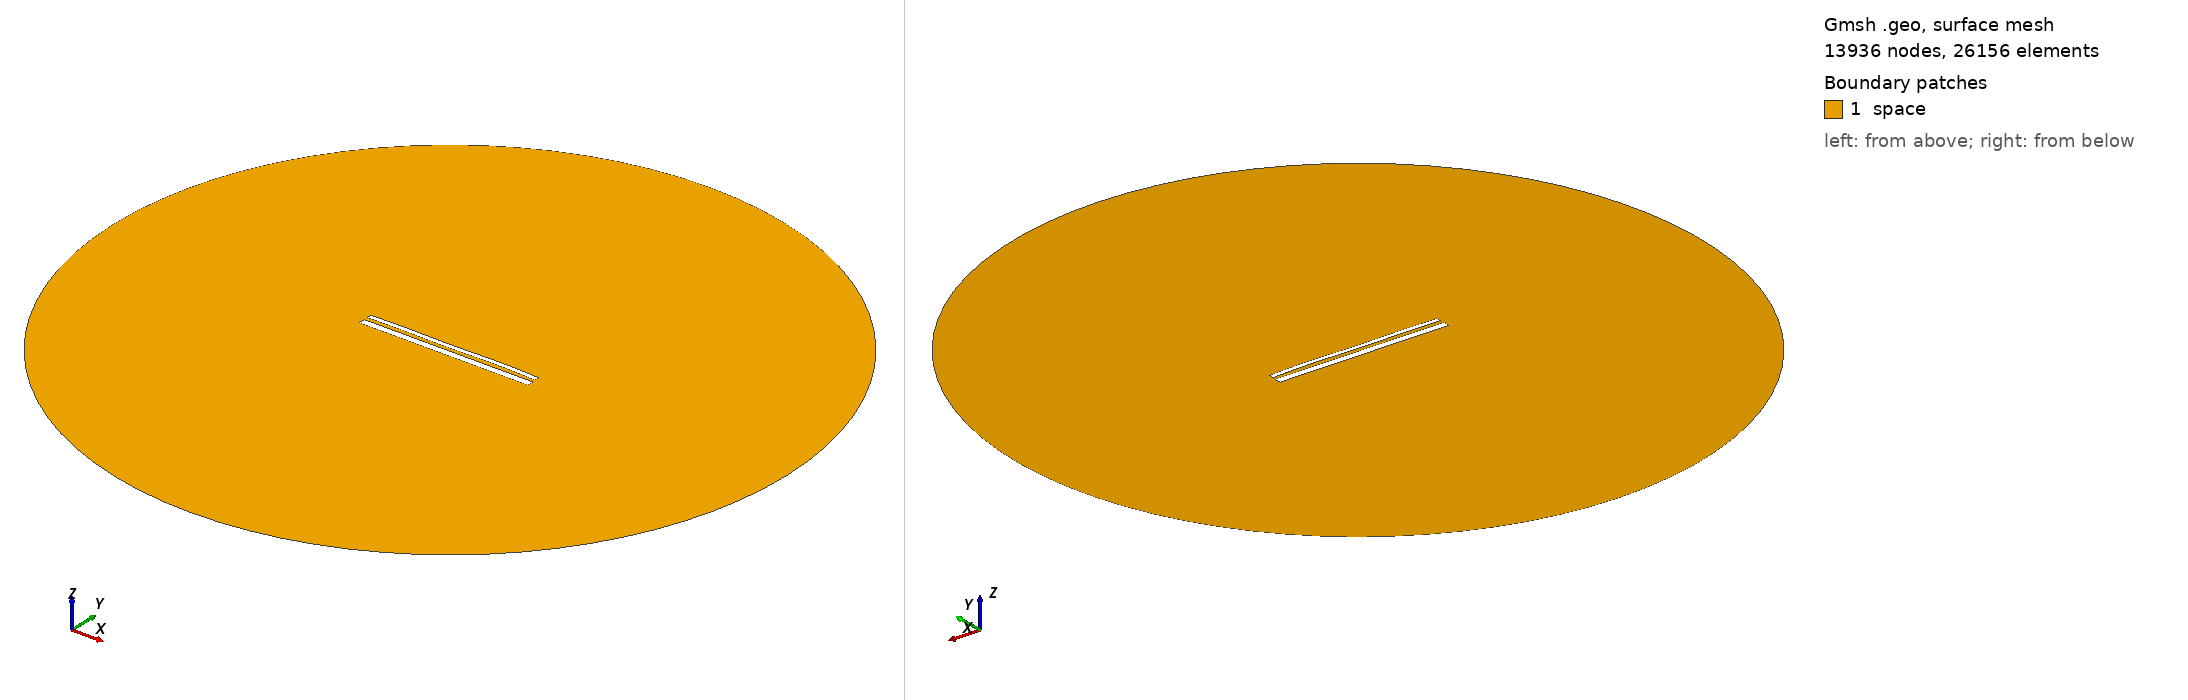

Gmsh geometry script, surface-meshed: 13936 nodes, 26156 surface elements. Boundary patches (legend numbers): 1 space. Left view from above one corner, right view from below the opposite corner. Legend entries are the model's physical surfaces. The drawing asked Gmsh for element sizes between 1% and 20% of the model's largest extent; the script's own settings can give other sizes.

=== 13585.geo (drawn) ===
//---------------------------------------
// Geometry kernel
//---------------------------------------

SetFactory("OpenCASCADE");



//---------------------------------------
// Parameters of the geometry
//---------------------------------------

// Overetch of the upper plate
overetch = 0.5;

// Distance between the plates
distance = 1.75;

// Discretization over the x axis (for the deformation)
nx = 50; 

// Length of the plate
L = 100 - overetch; 

// Number of modes
n = 4; 

// 1st mode coefficient
coeff(1) = 0.07499999999999998;
beta(1) = 0.596864 * 3.1415926535 / L;

// 2nd mode coefficient
coeff(2) = 0.07499999999999998;
beta(2) = 1.49418 * 3.1415926535 / L;

// 3rd mode coefficient
coeff(3) = -0.075;
beta(3) = 2.50025 * 3.1415926535 / L;

// 4th mode coefficient
coeff(4) = 0.15;
beta(4) = 3.49999 * 3.1415926535 / L;



//---------------------------------------
// Upper plate (deformed rectangle)
//---------------------------------------

// Coordiantes of the upper plate
xmin = -50;
xmax = 50 - overetch;

// Height of the upper plate
yheight = 4 - 2 * overetch;

// Indexes of the points
UpperID[] = {};
LowerID[] = {};
LeftID[] = {};
RightID[] = {};

// Point index
p = 1;

// Horizontal edges
For i In {1:nx}
    x = xmin + (i-1)*(xmax - xmin)/(nx-1);

    y_bottom = distance / 2 + overetch;
    For j In {1:n}
        C = (Cosh(beta(j)*L) + Cos(beta(j)*L)) / (Sinh(beta(j)*L) + Sin(beta(j)*L));
        y_bottom  = y_bottom + coeff(j) * (Cosh(beta(j)*(x+50)) - Cos(beta(j)*(x+50)) - C * (Sinh(beta(j)*(x+50)) - Sin(beta(j)*(x+50))));
    EndFor

    y_top = y_bottom + yheight;

    Point(p) = {x, y_top, 0, 1.0};
    UpperID[i] = p;
    p = p + 1;

    Point(p) = {x, y_bottom, 0, 1.0};
    LowerID[i] = p;
    p = p + 1;
EndFor

// Create point lists
UpperPts[] = {}; LowerPts[] = {};
For i In {1:nx}
  UpperPts[] += {UpperID[i]};
  LowerPts[] += {LowerID[i]};
EndFor

// Build splines
Spline(1) = {UpperPts[]};
Spline(2) = {LowerPts[]};
Line(3) = {LowerPts[nx-1], UpperPts[nx-1]};
Line(4) = {LowerPts[0], UpperPts[0]};

// Build the plane surface
Curve Loop(1) = {2, 3, -1, -4};
Plane Surface(1) = {1};



//---------------------------------------
// Lower plate (rectangle)
//---------------------------------------

// Vertices
Point(1001) = {-50, -1, 0, 1.0};
Point(1002) = { 50, -1, 0, 1.0};
Point(1003) = { 50,  -5, 0, 1.0};
Point(1004) = {-50,  -5, 0, 1.0};

// Edges
Line(5) = {1001, 1002};
Line(6) = {1002, 1003};
Line(7) = {1003, 1004};
Line(8) = {1004, 1001};

// Plane surface
Line Loop(2) = {5, 6, 7, 8};
Plane Surface(2) = {2}; 



//---------------------------------------
// Outer (fictious) boundary
//---------------------------------------

// Points
Point(1005) = {0, 0, 0};       // Center
Point(1006) = {200, 0, 0};     // Start point
Point(1007) = {0, 200, 0};     // 90 degrees
Point(1008) = {-200, 0, 0};    // 180 degrees
Point(1009) = {0, -200, 0};    // 270 degrees

// Circle arcs (each needs start, center, end)
Circle(9) = {1006, 1005, 1007};
Circle(10) = {1007, 1005, 1008};
Circle(11) = {1008, 1005, 1009};
Circle(12) = {1009, 1005, 1006};

// Plane surface for the entire domain
Curve Loop(3) = {9, 10, 11, 12};
Surface(3) = {3};

// Subtract the plates from the whole domain to obtain the actual domain where we want to solve the equations
BooleanDifference{ Surface{3}; Delete; }{ Surface{1}; Surface{2}; Delete; }




//---------------------------------------
// Transfinite Lines/Curves
//---------------------------------------

// Set the number of points on the boundaries
r = 7;

// Plates
Transfinite Curve {1, 2} = 50*r Using Progression 1;
Transfinite Curve {3, 4} = 2*r Using Progression 1;
Transfinite Line {5, 7} = 50*r Using Progression 1;
Transfinite Line {6, 8} = 2*r Using Progression 1;

// Outer boundary
Transfinite Line {9, 10, 11, 12} = 20 Using Progression 1;



//---------------------------------------
// Physical groups
//---------------------------------------                

// Physical curves (boundaries)
Physical Line("force_segment", 10) = {2};
Physical Line("upper_plate", 11) = {1, 3, 4};
Physical Line("lower_plate", 12) = {5, 6, 7, 8};
Physical Line("boundary", 20) = {9, 10, 11, 12};

// Physical Surfaces
Physical Surface("space", 30) = {3};



//---------------------------------------
// 6. Generate the Mesh
//---------------------------------------

// 2D mesh generation
Mesh 2;
